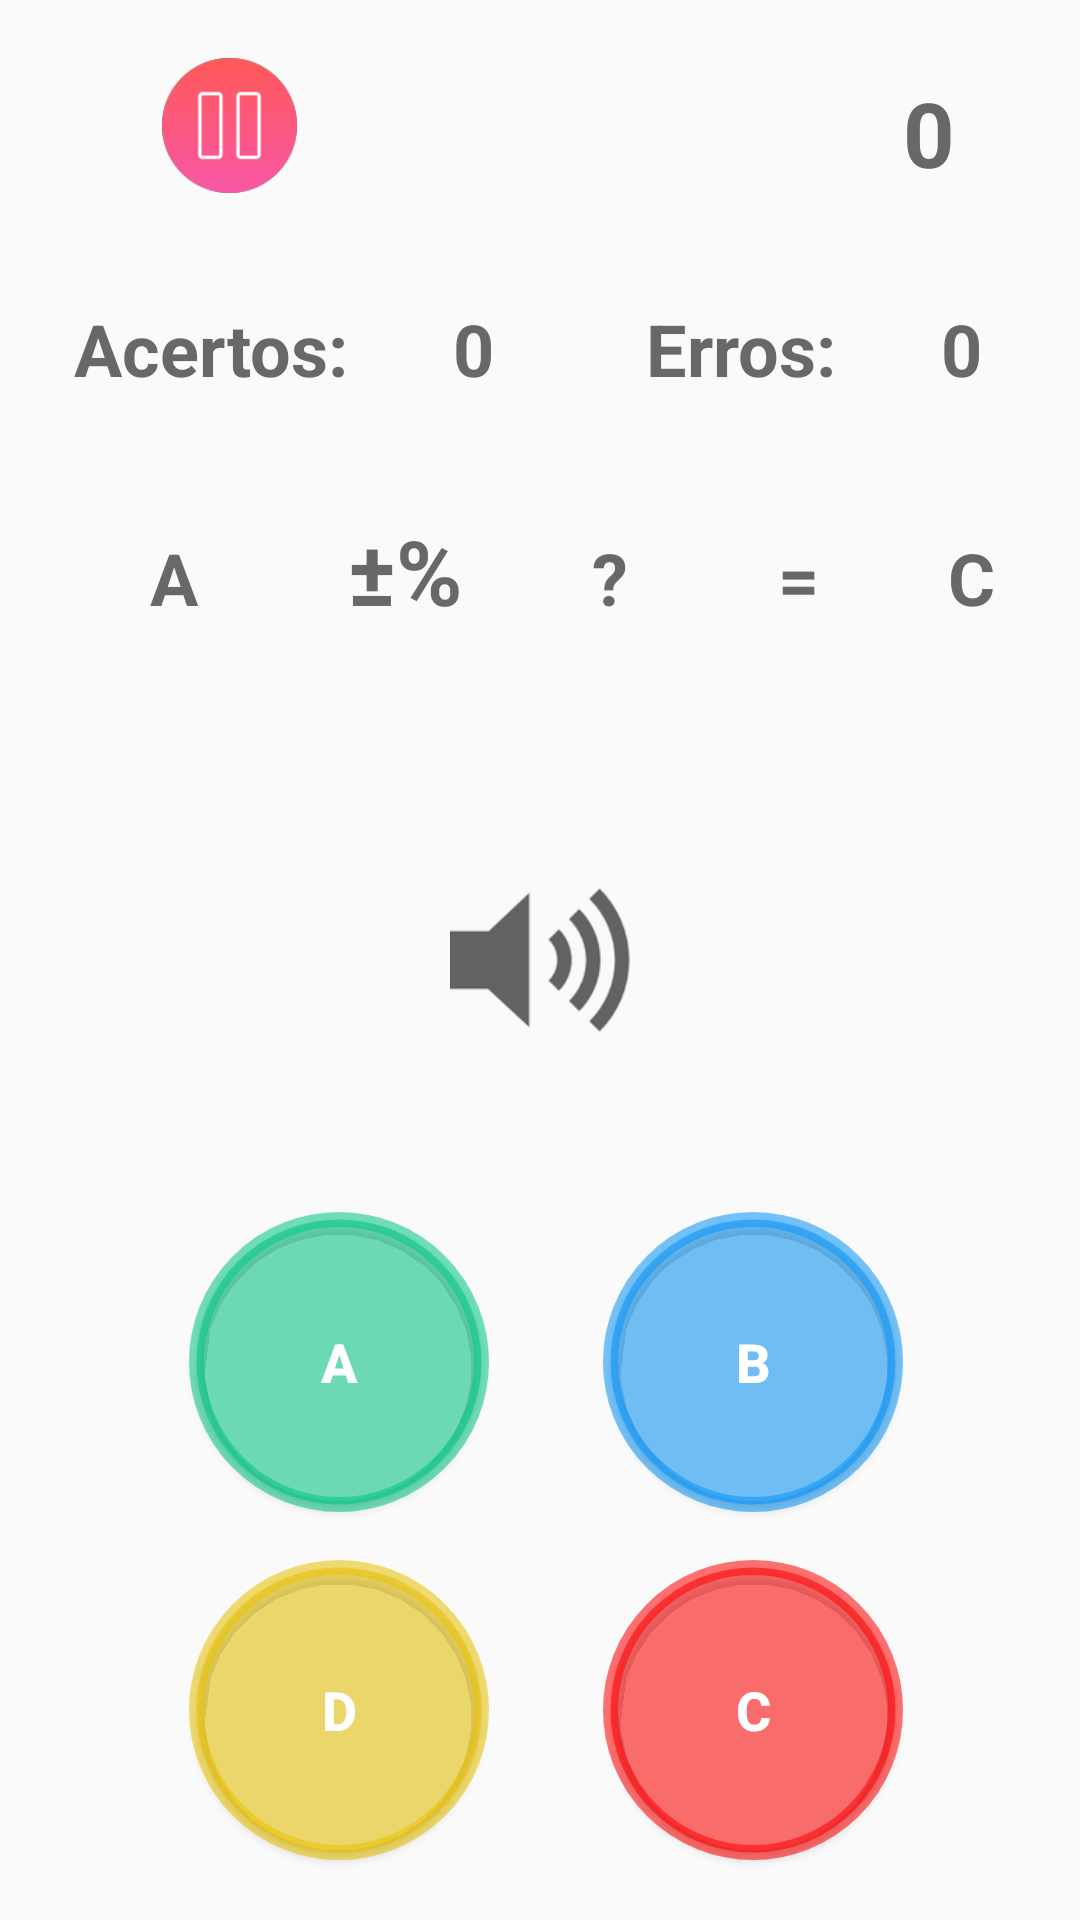

Here is an Android app screen rendered from its layout file. Give the layout XML and the strings, colors and styles it references.
<!-- AndroidManifest.xml: application theme AppTheme -->
<!-- res/layout/act_13.xml -->
<?xml version="1.0" encoding="utf-8"?>
<RelativeLayout
    xmlns:android="http://schemas.android.com/apk/res/android"
    xmlns:app="http://schemas.android.com/apk/res-auto"
    android:layout_width="match_parent"
    android:layout_height="match_parent">

    <LinearLayout
        android:layout_width="match_parent"
        android:layout_height="match_parent"
        android:layout_marginTop="170dp"
        android:layout_marginBottom="330dp"
        android:orientation="horizontal"
        android:id="@+id/linearLayout">

        <TextView
            android:id="@+id/txtNum1"
            android:layout_width="wrap_content"
            android:layout_height="wrap_content"
            android:layout_marginLeft="50dp"
            android:layout_weight="1"
            android:text="A"
            android:textColor="@color/cinza"
            android:textSize="24sp"
            android:textStyle="bold" />

        <TextView
            android:id="@+id/txtSinal"
            android:layout_width="wrap_content"
            android:layout_height="wrap_content"
            android:layout_alignParentTop="true"
            android:layout_marginLeft="22dp"
            android:layout_marginStart="22dp"
            android:layout_toEndOf="@+id/txtNum1"
            android:layout_toRightOf="@+id/txtNum1"
            android:layout_weight="1"
            android:text="@string/string13"
            android:textColor="@color/cinza"
            android:textSize="30sp"
            android:textStyle="bold" />

        <TextView
            android:id="@+id/txtInterrogacao"
            android:layout_width="wrap_content"
            android:layout_height="wrap_content"
            android:layout_alignParentTop="true"
            android:layout_centerHorizontal="true"
            android:layout_marginLeft="15dp"
            android:layout_weight="1"
            android:text="@string/interrogacao"
            android:textColor="@color/cinza"
            android:textSize="24sp"
            android:textStyle="bold" />

        <TextView
            android:id="@+id/textView11"
            android:layout_width="wrap_content"
            android:layout_height="wrap_content"
            android:layout_alignParentTop="true"
            android:layout_marginLeft="22dp"
            android:layout_marginStart="22dp"
            android:layout_toEndOf="@+id/txtNum2"
            android:layout_toRightOf="@+id/txtNum2"
            android:layout_weight="1"
            android:text="="
            android:textColor="@color/cinza"
            android:textSize="24sp"
            android:textStyle="bold" />

        <TextView
            android:id="@+id/txtNum2"
            android:layout_width="wrap_content"
            android:layout_height="wrap_content"
            android:layout_alignBottom="@+id/textView11"
            android:layout_alignParentEnd="true"
            android:layout_alignParentRight="true"
            android:layout_marginLeft="15dp"
            android:layout_weight="1"
            android:text="C"
            android:textColor="@color/cinza"
            android:textSize="24sp"
            android:textStyle="bold" />

    </LinearLayout>

    <Button
        android:id="@+id/btnResult1"
        android:layout_width="wrap_content"
        android:layout_height="wrap_content"
        android:layout_above="@+id/btnResult4"
        android:layout_marginBottom="16dp"
        android:layout_marginEnd="38dp"
        android:layout_marginRight="38dp"
        android:layout_toLeftOf="@+id/btnResult2"
        android:layout_toStartOf="@+id/btnResult2"
        android:background="@drawable/button_shape"
        android:backgroundTint="@color/verde1"
        android:text="A"
        android:textColor="@color/branco"
        android:textSize="18sp"
        android:textStyle="bold" />

    <Button
        android:id="@+id/btnResult2"
        android:layout_width="wrap_content"
        android:layout_height="wrap_content"
        android:layout_alignBaseline="@+id/btnResult1"
        android:layout_alignBottom="@+id/btnResult1"
        android:layout_alignParentEnd="true"
        android:layout_alignParentRight="true"
        android:layout_marginEnd="59dp"
        android:layout_marginRight="59dp"
        android:background="@drawable/button_shape"
        android:backgroundTint="@color/azul1"
        android:text="B"
        android:textColor="@color/branco"
        android:textSize="18sp"
        android:textStyle="bold" />

    <Button
        android:id="@+id/btnResult3"
        android:layout_width="wrap_content"
        android:layout_height="wrap_content"
        android:layout_alignBaseline="@+id/btnResult4"
        android:layout_alignBottom="@+id/btnResult4"
        android:layout_alignLeft="@+id/btnResult2"
        android:layout_alignStart="@+id/btnResult2"
        android:background="@drawable/button_shape"
        android:backgroundTint="@color/vermelho1"
        android:text="C"
        android:textColor="@color/branco"
        android:textSize="18sp"
        android:textStyle="bold" />

    <Button
        android:id="@+id/btnResult4"
        android:layout_width="wrap_content"
        android:layout_height="wrap_content"
        android:layout_alignLeft="@+id/btnResult1"
        android:layout_alignParentBottom="true"
        android:layout_alignStart="@+id/btnResult1"
        android:layout_marginBottom="20dp"
        android:background="@drawable/button_shape"
        android:backgroundTint="@color/amarelo1"
        android:text="D"
        android:textColor="@color/branco"
        android:textSize="18sp"
        android:textStyle="bold" />

    <TextView
        android:id="@+id/txtTempo"
        android:layout_width="50dp"
        android:layout_height="wrap_content"
        android:layout_alignParentTop="true"
        android:layout_marginTop="24dp"
        android:layout_toEndOf="@+id/btnResult3"
        android:layout_toRightOf="@+id/btnResult3"
        android:text="0"
        android:textColor="@color/cinza"
        android:textSize="30sp"
        android:textStyle="bold" />

    <LinearLayout
        android:layout_width="match_parent"
        android:layout_height="match_parent"
        android:layout_alignBottom="@+id/linearLayout"
        android:layout_alignParentEnd="true"
        android:layout_alignParentRight="true"
        android:layout_marginBottom="80dp"
        android:layout_marginTop="100dp"
        android:orientation="horizontal">

        <TextView
            android:id="@+id/textView"
            android:layout_width="wrap_content"
            android:layout_height="wrap_content"
            android:layout_weight="1"
            android:layout_marginLeft="20px"
            android:text="Acertos:"
            android:textAlignment="center"
            android:textColor="@color/cinza"
            android:textSize="24sp"
            android:textStyle="bold" />

        <TextView
            android:id="@+id/txtPontuacaoAcerto"
            android:layout_width="wrap_content"
            android:layout_height="wrap_content"
            android:layout_marginRight="45px"
            android:layout_weight="1"
            android:text="0"
            android:textAlignment="center"
            android:textColor="@color/cinza"
            android:textSize="24sp"
            android:textStyle="bold" />

        <TextView
            android:id="@+id/textView2"
            android:layout_width="wrap_content"
            android:layout_height="wrap_content"
            android:layout_weight="1"
            android:text="Erros:"
            android:textAlignment="center"
            android:textColor="@color/cinza"
            android:textSize="24sp"
            android:textStyle="bold" />

        <TextView
            android:id="@+id/txtPontuacaoErro"
            android:layout_width="wrap_content"
            android:layout_height="wrap_content"
            android:layout_marginRight="45px"
            android:layout_weight="1"
            android:text="0"
            android:textAlignment="center"
            android:textColor="@color/cinza"
            android:textSize="24sp"
            android:textStyle="bold" />
    </LinearLayout>

    <Button
        android:id="@+id/btnParar"
        android:layout_width="45dp"
        android:layout_height="45dp"
        android:layout_alignBottom="@+id/imageView"
        android:layout_marginEnd="51dp"
        android:layout_marginRight="51dp"
        android:layout_toLeftOf="@+id/btnRepetir"
        android:layout_toStartOf="@+id/btnRepetir"
        android:background="@drawable/ic_pause" />

    <ImageView
        android:id="@+id/imageView"
        android:layout_width="50dp"
        android:layout_height="50dp"
        android:layout_alignBottom="@+id/txtTempo"
        android:layout_marginEnd="17dp"
        android:layout_marginRight="17dp"
        android:layout_toLeftOf="@+id/txtTempo"
        android:layout_toStartOf="@+id/txtTempo"
        app:srcCompat="@drawable/ic_timer1" />

    <Button
        android:id="@+id/btnRepetir"
        android:layout_width="60dp"
        android:layout_height="60dp"
        android:layout_centerHorizontal="true"
        android:layout_centerVertical="true"
        android:background="@drawable/ic_audio" />

</RelativeLayout>
<!-- resources referenced by this layout -->
<resources>
  <color name="amarelo1">#8ce7c101</color>
  <color name="azul1">#8c0994f7</color>
  <color name="branco">#ffffff</color>
  <color name="cinza">#686868</color>
  <color name="verde1">#8c02c681</color>
  <color name="vermelho1">#8cff0000</color>
  <!-- drawable button_shape (drawable) -->
  <?xml version="1.0" encoding="utf-8"?>
  <shape xmlns:android="http://schemas.android.com/apk/res/android"     android:shape="rectangle" >
      <corners
          android:topLeftRadius="100dp"
          android:topRightRadius="100dp"
          android:bottomLeftRadius="100dp"
          android:bottomRightRadius="100dp"
          />
      <solid
          android:color="@color/cinza"
          />
      <padding
          android:left="0dp"
          android:top="0dp"
          android:right="0dp"
          android:bottom="0dp"
          />
      <size
          android:width="100dp"
          android:height="100dp"
          />
      <stroke
          android:width="5dp"
          android:color="#878787"
          />
  </shape>
  <!-- drawable ic_audio: png bitmap (drawable, 4387 bytes) -->
  <!-- drawable ic_pause: png bitmap (drawable, 4635 bytes) -->
  <string name="interrogacao">?</string>
  <string name="string13">±%</string>
  <style name="AppTheme" parent="Theme.AppCompat.Light.DarkActionBar">
          
          <item name="colorPrimary">@color/colorPrimary</item>
          <item name="colorPrimaryDark">@color/colorPrimaryDark</item>
          <item name="colorAccent">@color/colorAccent</item>
      </style>
  <color name="colorPrimary">#3F51B5</color>
  <color name="colorPrimaryDark">#303F9F</color>
  <color name="colorAccent">#08b4a6</color>
</resources>
